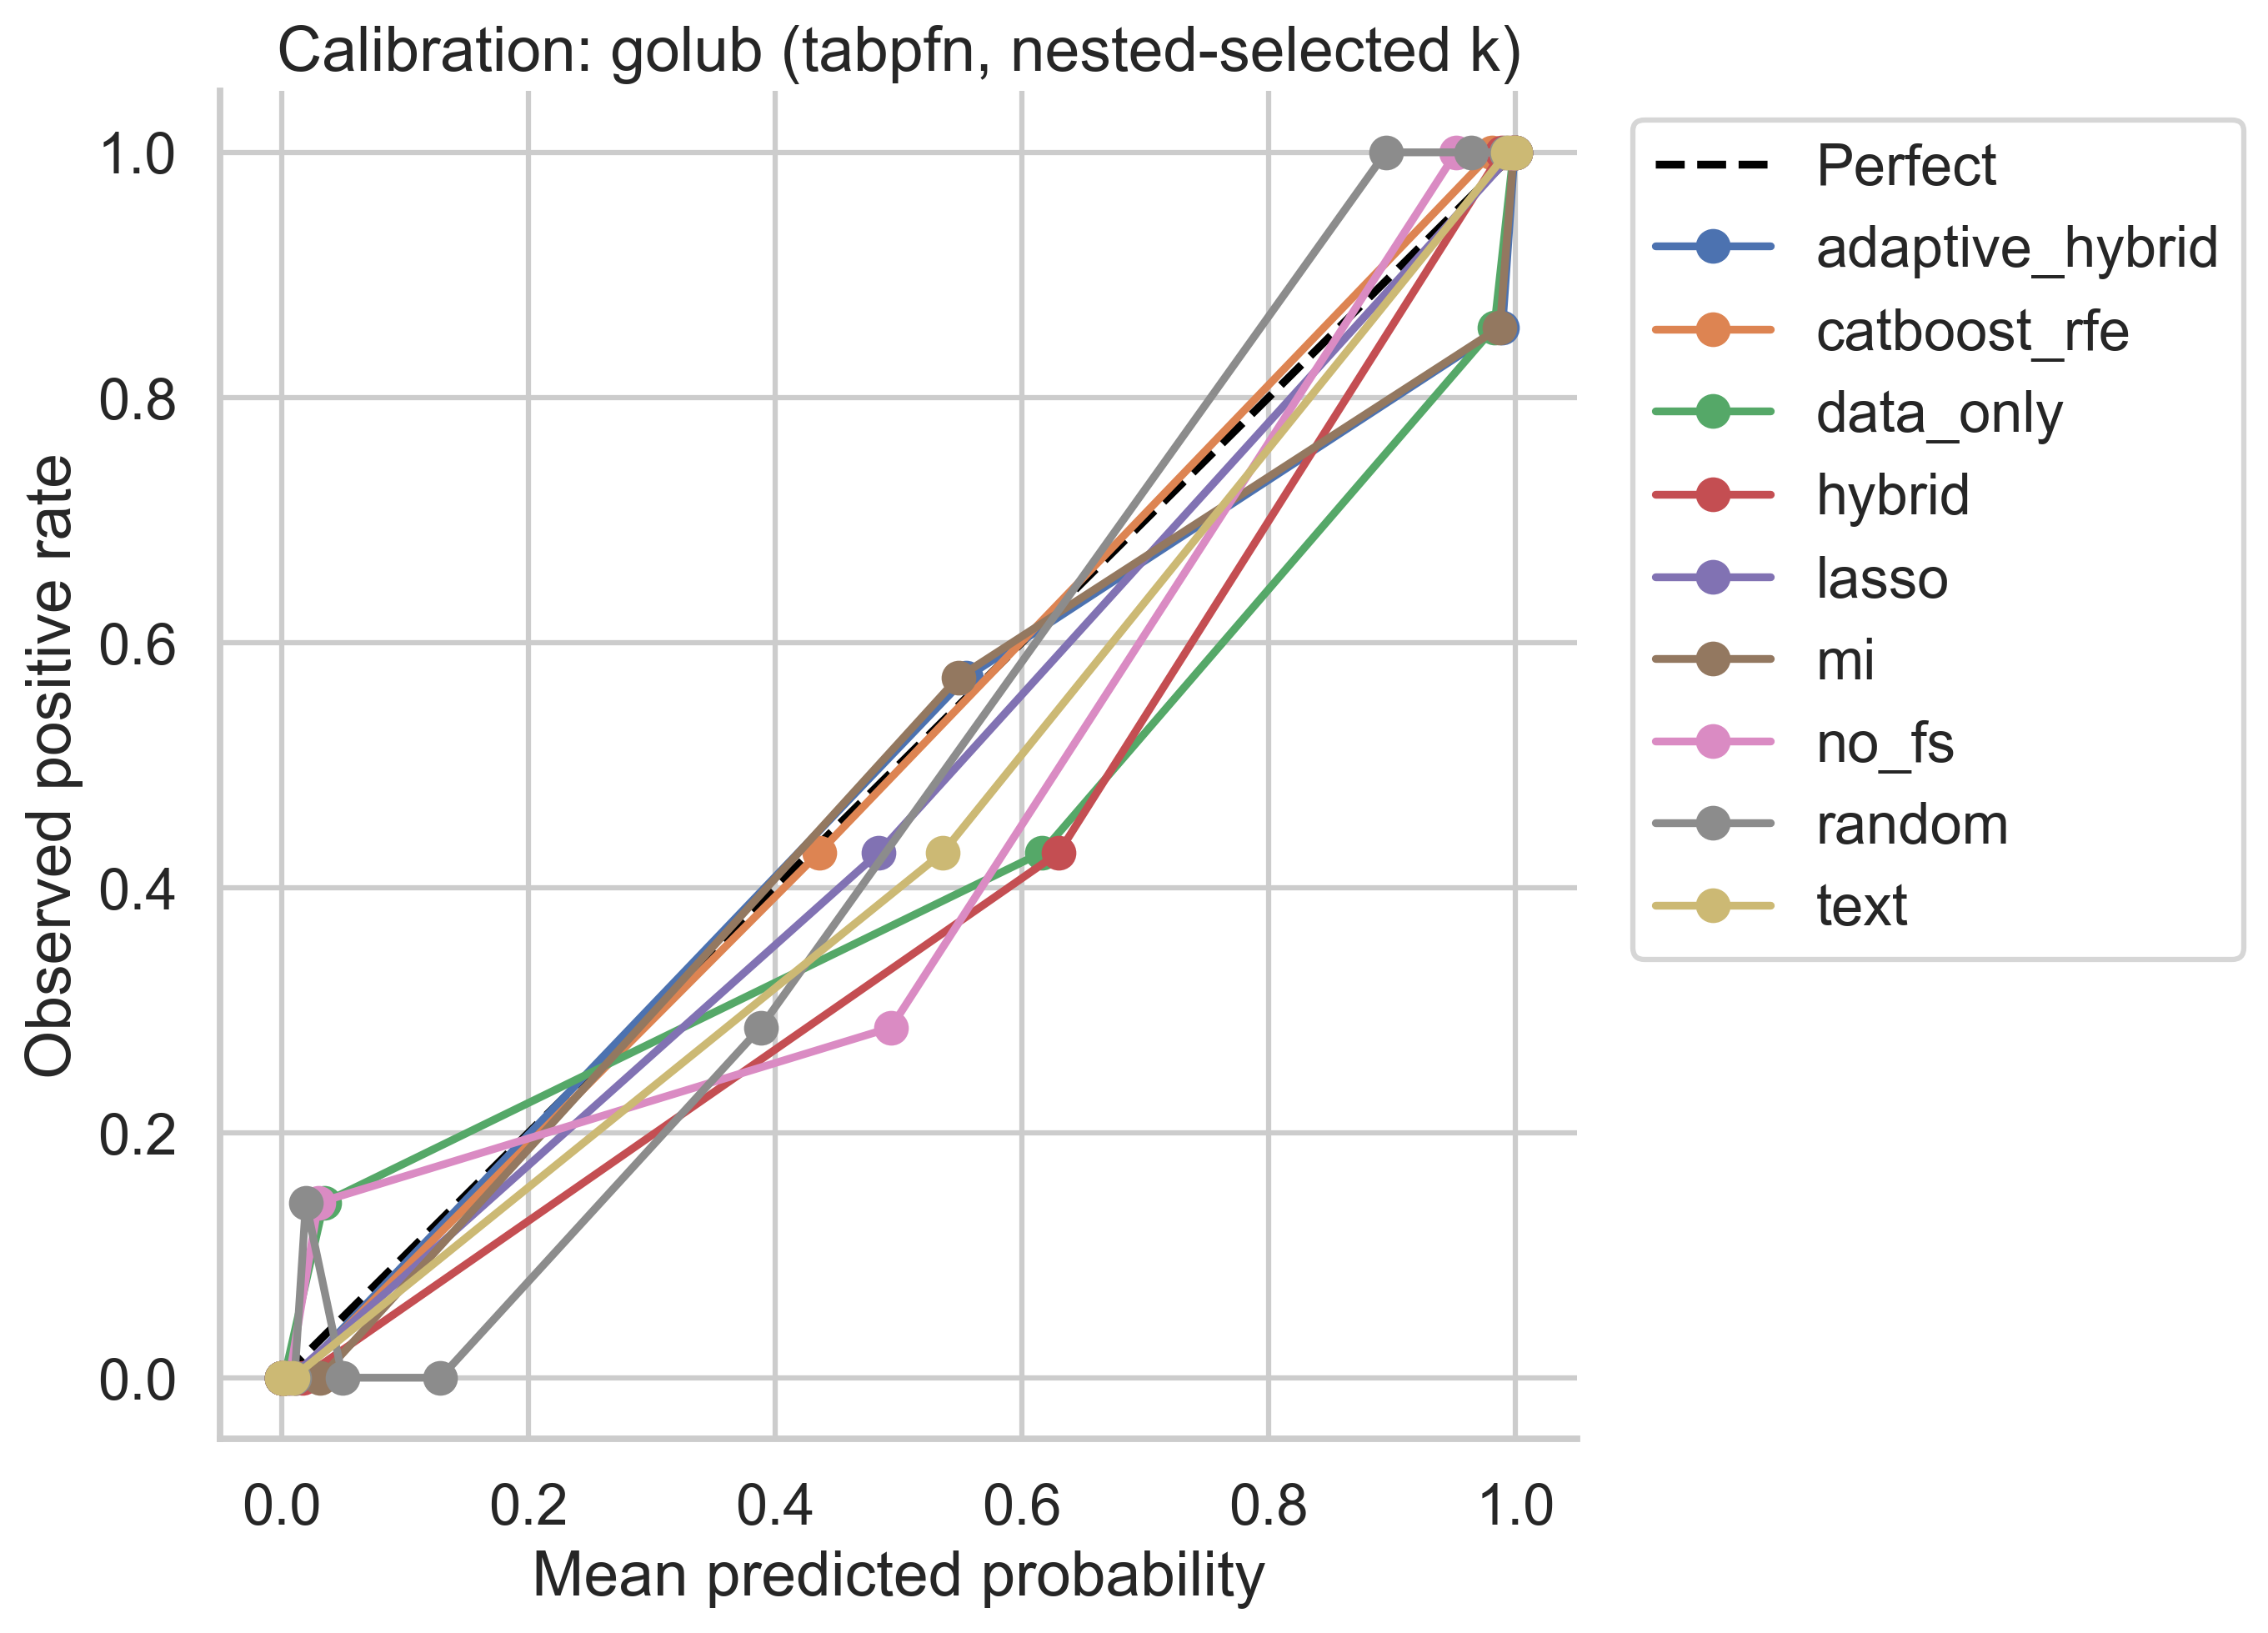

Source data for this figure (header and first rows):
dataset, method, mean_prob, observed
golub, adaptive_hybrid, 4.8202668835983786e-05, 0.0
golub, adaptive_hybrid, 8.595096629246004e-05, 0.0
golub, adaptive_hybrid, 0.0001509, 0.0
golub, adaptive_hybrid, 0.00031, 0.0
golub, adaptive_hybrid, 0.001605, 0.0
golub, adaptive_hybrid, 0.01111, 0.0
golub, adaptive_hybrid, 0.5546, 0.5714
golub, adaptive_hybrid, 0.9895, 0.8571
golub, adaptive_hybrid, 0.9994, 1.0
golub, adaptive_hybrid, 0.9999, 1.0
golub, catboost_rfe, 4.861261868427391e-05, 0.0
golub, catboost_rfe, 9.008816622161333e-05, 0.0
golub, catboost_rfe, 0.0001765, 0.0
golub, catboost_rfe, 0.0006078, 0.0
golub, catboost_rfe, 0.001769, 0.0
golub, catboost_rfe, 0.01134, 0.0
golub, catboost_rfe, 0.4355, 0.4286
golub, catboost_rfe, 0.9814, 1.0
golub, catboost_rfe, 0.999, 1.0
golub, catboost_rfe, 0.9998, 1.0
golub, data_only, 4.3777070800388174e-05, 0.0
golub, data_only, 0.0001407, 0.0
golub, data_only, 0.0002953, 0.0
golub, data_only, 0.0006094, 0.0
golub, data_only, 0.001764, 0.0
golub, data_only, 0.03401, 0.1429
golub, data_only, 0.6161, 0.4286
golub, data_only, 0.983, 0.8571
golub, data_only, 0.9986, 1.0
golub, data_only, 0.9998, 1.0
golub, hybrid, 8.06216509090493e-05, 0.0
golub, hybrid, 0.0002108, 0.0
golub, hybrid, 0.0003499, 0.0
golub, hybrid, 0.0007145, 0.0
golub, hybrid, 0.001651, 0.0
golub, hybrid, 0.01671, 0.0
golub, hybrid, 0.6299, 0.4286
golub, hybrid, 0.9892, 1.0
golub, hybrid, 0.9992, 1.0
golub, hybrid, 0.9998, 1.0
golub, lasso, 8.761784528132921e-06, 0.0
golub, lasso, 2.4675633020316517e-05, 0.0
golub, lasso, 6.592660429305397e-05, 0.0
golub, lasso, 0.0001932, 0.0
golub, lasso, 0.0005696, 0.0
golub, lasso, 0.006839, 0.0
golub, lasso, 0.4839, 0.4286
golub, lasso, 0.9986, 1.0
golub, lasso, 0.9998, 1.0
golub, lasso, 0.9999, 1.0
golub, mi, 3.4301043001505604e-05, 0.0
golub, mi, 8.819849192928822e-05, 0.0
golub, mi, 0.0001925, 0.0
golub, mi, 0.0007534, 0.0
golub, mi, 0.001998, 0.0
golub, mi, 0.03118, 0.0
golub, mi, 0.5483, 0.5714
golub, mi, 0.9876, 0.8571
golub, mi, 0.9988, 1.0
golub, mi, 0.9999, 1.0
... 30 more rows
